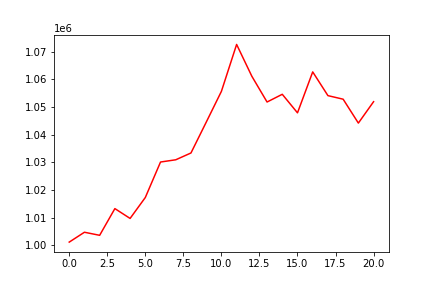

Source data for this figure (header and first rows):
, 0
0, 1001201
1, 1004769
2, 1003661
3, 1013309
4, 1009758
5, 1017321
6, 1030142
7, 1030950
8, 1033407
9, 1044504
10, 1055670
11, 1072625
12, 1061134
13, 1051824
14, 1054614
15, 1047910
16, 1062703
17, 1054130
18, 1052840
19, 1044212
20, 1051941
